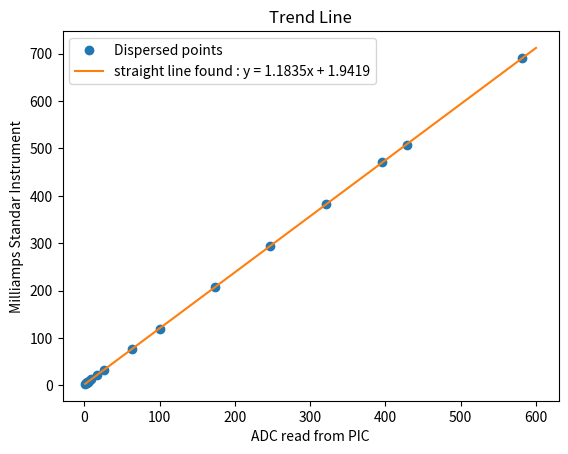

Write Python code to recreate this figure.
import numpy as np
import matplotlib.pyplot as plt

x = np.array([1,2,3,4,5,6,9,17,26,63,100,174,247,321,396,428,582])
y = np.array([3.3,4.1,5.3,6.5,7.5,8.5,13,21.7,33,77,120,208,295,382,471.5,508,690])

prom_x = x.mean()
prom_y = y.mean()
n = len(x)
a=(n*(sum(x*y))-sum(x)*sum(y))/(n*(sum(x**2))-(sum(x)**2))
b = prom_y -a*prom_x

print(f"y = {a:.8f}x + {b:.8f}")

idx_orden = np.argsort(x)
plt.plot(sorted(x),y[idx_orden],"o")
y = a*(np.linspace(1,600)) + b
plt.plot(np.linspace(1,600),y)
plt.title("Trend Line")
plt.ylabel("Milliamps Standar Instrument")
plt.xlabel("ADC read from PIC")
plt.legend(["Dispersed points",f"straight line found : y = {a:.4f}x + {b:.4f}"])
plt.show()
